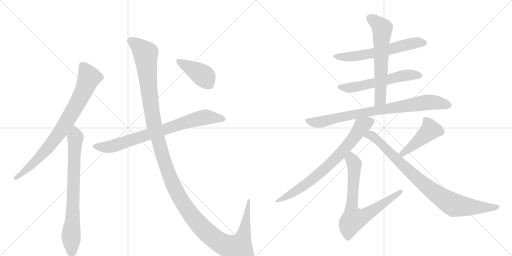
t = 0.00 s
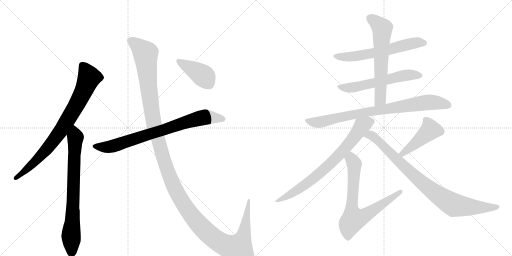
t = 2.23 s
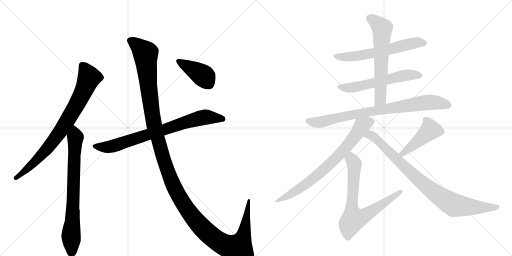
t = 4.46 s
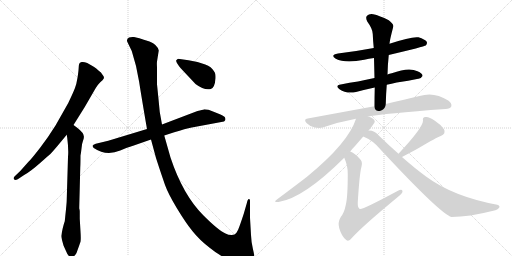
t = 6.70 s
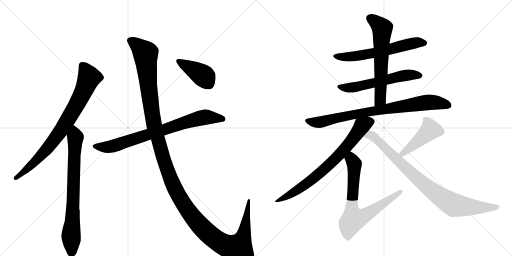
t = 8.93 s
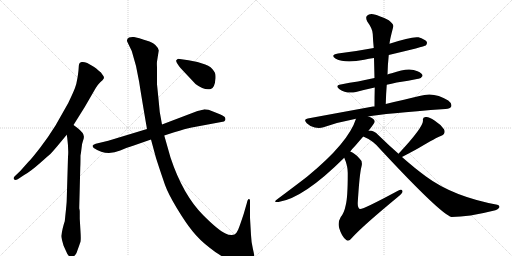
t = 11.16 s

The animated SVG that drew these frames (rendered in a browser with its animation timeline set to each time). Animation: 13 CSS @keyframes rules; one cycle of 11.16 s.

<svg version="1.1" viewBox="0 0 2048 1024" xmlns="http://www.w3.org/2000/svg">
  <g stroke="lightgray" stroke-dasharray="1,1" stroke-width="1" transform="scale(4, 4)">
    <line x1="0" y1="0" x2="256" y2="256"></line>
    <line x1="256" y1="0" x2="0" y2="256"></line>
    <line x1="128" y1="0" x2="128" y2="256"></line>
    <line x1="0" y1="128" x2="256" y2="128"></line>
    <line x1="256" y1="0" x2="512" y2="256"></line>
    <line x1="512" y1="0" x2="256" y2="256"></line>
    <line x1="384" y1="0" x2="384" y2="256"></line>
    <line x1="256" y1="128" x2="512" y2="128"></line>
  </g>
<g transform="scale(1, -1) translate(0, -850)">
   <style type="text/css">
    @keyframes keyframes0 {
      from {
       stroke: black;
       stroke-dashoffset: 814;
       stroke-width: 128;
       }
       73% {
       animation-timing-function: step-end;
       stroke: black;
       stroke-dashoffset: 0;
       stroke-width: 128;
       }
       to {
       stroke: black;
       stroke-width: 1024;
       }
       }
       #make-me-a-hanzi-animation-0 {
         animation: keyframes0 0.912435s both;
         animation-delay: 0.000000s;
         animation-timing-function: linear;
       }
    @keyframes keyframes1 {
      from {
       stroke: black;
       stroke-dashoffset: 766;
       stroke-width: 128;
       }
       71% {
       animation-timing-function: step-end;
       stroke: black;
       stroke-dashoffset: 0;
       stroke-width: 128;
       }
       to {
       stroke: black;
       stroke-width: 1024;
       }
       }
       #make-me-a-hanzi-animation-1 {
         animation: keyframes1 0.873372s both;
         animation-delay: 0.912435s;
         animation-timing-function: linear;
       }
    @keyframes keyframes2 {
      from {
       stroke: black;
       stroke-dashoffset: 786;
       stroke-width: 128;
       }
       72% {
       animation-timing-function: step-end;
       stroke: black;
       stroke-dashoffset: 0;
       stroke-width: 128;
       }
       to {
       stroke: black;
       stroke-width: 1024;
       }
       }
       #make-me-a-hanzi-animation-2 {
         animation: keyframes2 0.889648s both;
         animation-delay: 1.785807s;
         animation-timing-function: linear;
       }
    @keyframes keyframes3 {
      from {
       stroke: black;
       stroke-dashoffset: 1454;
       stroke-width: 128;
       }
       83% {
       animation-timing-function: step-end;
       stroke: black;
       stroke-dashoffset: 0;
       stroke-width: 128;
       }
       to {
       stroke: black;
       stroke-width: 1024;
       }
       }
       #make-me-a-hanzi-animation-3 {
         animation: keyframes3 1.433268s both;
         animation-delay: 2.675456s;
         animation-timing-function: linear;
       }
    @keyframes keyframes4 {
      from {
       stroke: black;
       stroke-dashoffset: 416;
       stroke-width: 128;
       }
       58% {
       animation-timing-function: step-end;
       stroke: black;
       stroke-dashoffset: 0;
       stroke-width: 128;
       }
       to {
       stroke: black;
       stroke-width: 1024;
       }
       }
       #make-me-a-hanzi-animation-4 {
         animation: keyframes4 0.588542s both;
         animation-delay: 4.108724s;
         animation-timing-function: linear;
       }
    @keyframes keyframes5 {
      from {
       stroke: black;
       stroke-dashoffset: 615;
       stroke-width: 128;
       }
       67% {
       animation-timing-function: step-end;
       stroke: black;
       stroke-dashoffset: 0;
       stroke-width: 128;
       }
       to {
       stroke: black;
       stroke-width: 1024;
       }
       }
       #make-me-a-hanzi-animation-5 {
         animation: keyframes5 0.750488s both;
         animation-delay: 4.697266s;
         animation-timing-function: linear;
       }
    @keyframes keyframes6 {
      from {
       stroke: black;
       stroke-dashoffset: 582;
       stroke-width: 128;
       }
       65% {
       animation-timing-function: step-end;
       stroke: black;
       stroke-dashoffset: 0;
       stroke-width: 128;
       }
       to {
       stroke: black;
       stroke-width: 1024;
       }
       }
       #make-me-a-hanzi-animation-6 {
         animation: keyframes6 0.723633s both;
         animation-delay: 5.447754s;
         animation-timing-function: linear;
       }
    @keyframes keyframes7 {
      from {
       stroke: black;
       stroke-dashoffset: 630;
       stroke-width: 128;
       }
       67% {
       animation-timing-function: step-end;
       stroke: black;
       stroke-dashoffset: 0;
       stroke-width: 128;
       }
       to {
       stroke: black;
       stroke-width: 1024;
       }
       }
       #make-me-a-hanzi-animation-7 {
         animation: keyframes7 0.762695s both;
         animation-delay: 6.171387s;
         animation-timing-function: linear;
       }
    @keyframes keyframes8 {
      from {
       stroke: black;
       stroke-dashoffset: 828;
       stroke-width: 128;
       }
       73% {
       animation-timing-function: step-end;
       stroke: black;
       stroke-dashoffset: 0;
       stroke-width: 128;
       }
       to {
       stroke: black;
       stroke-width: 1024;
       }
       }
       #make-me-a-hanzi-animation-8 {
         animation: keyframes8 0.923828s both;
         animation-delay: 6.934082s;
         animation-timing-function: linear;
       }
    @keyframes keyframes9 {
      from {
       stroke: black;
       stroke-dashoffset: 750;
       stroke-width: 128;
       }
       71% {
       animation-timing-function: step-end;
       stroke: black;
       stroke-dashoffset: 0;
       stroke-width: 128;
       }
       to {
       stroke: black;
       stroke-width: 1024;
       }
       }
       #make-me-a-hanzi-animation-9 {
         animation: keyframes9 0.860352s both;
         animation-delay: 7.857910s;
         animation-timing-function: linear;
       }
    @keyframes keyframes10 {
      from {
       stroke: black;
       stroke-dashoffset: 738;
       stroke-width: 128;
       }
       71% {
       animation-timing-function: step-end;
       stroke: black;
       stroke-dashoffset: 0;
       stroke-width: 128;
       }
       to {
       stroke: black;
       stroke-width: 1024;
       }
       }
       #make-me-a-hanzi-animation-10 {
         animation: keyframes10 0.850586s both;
         animation-delay: 8.718262s;
         animation-timing-function: linear;
       }
    @keyframes keyframes11 {
      from {
       stroke: black;
       stroke-dashoffset: 452;
       stroke-width: 128;
       }
       60% {
       animation-timing-function: step-end;
       stroke: black;
       stroke-dashoffset: 0;
       stroke-width: 128;
       }
       to {
       stroke: black;
       stroke-width: 1024;
       }
       }
       #make-me-a-hanzi-animation-11 {
         animation: keyframes11 0.617839s both;
         animation-delay: 9.568848s;
         animation-timing-function: linear;
       }
    @keyframes keyframes12 {
      from {
       stroke: black;
       stroke-dashoffset: 886;
       stroke-width: 128;
       }
       74% {
       animation-timing-function: step-end;
       stroke: black;
       stroke-dashoffset: 0;
       stroke-width: 128;
       }
       to {
       stroke: black;
       stroke-width: 1024;
       }
       }
       #make-me-a-hanzi-animation-12 {
         animation: keyframes12 0.971029s both;
         animation-delay: 10.186686s;
         animation-timing-function: linear;
       }
</style>
<path d="M 294 350 L 339 422 L 383 498 Q 389 509 401 521 Q 412 530 415 536.5 Q 418 543 410 551 Q 405 561 395 567 Q 385 577 375 583 L 349 598 Q 335 604 326.5 602 Q 318 600 316.5 594 Q 315 588 314.5 576.5 Q 314 565 310 539.5 Q 306 514 299.5 497 Q 293 480 273 438 L 222 348 Q 195 304 160.5 259.5 Q 126 215 113 202 L 81 166 L 59 145 Q 52 138 56 133 Q 60 128 71 133 L 95 149 Q 125 167 160.5 198.5 Q 196 230 201.5 234.5 Q 207 239 228 264 L 267 311 L 294 350 Z" fill="lightgray"></path> 
<path d="M 261 -16 L 259 -35 Q 251 -57 245 -94 Q 245 -97 248 -110 L 254 -132 L 263 -152 Q 269 -167 274 -172 Q 287 -193 306 -162 Q 319 -126 322 -117 Q 324 -107 322 -76 L 319 -25 L 319 4 Q 319 10 317 16 L 317 21 L 321 179 Q 322 195 322 228 Q 324 238 326 256 Q 327 274 332 287 Q 337 299 335 306 Q 335 318 310 338 L 294 350 C 270 368 263 341 267 311 L 269 298 Q 275 250 272 222 L 267 54 Q 267 38 261 -16 Z" fill="lightgray"></path> 
<path d="M 657 308 L 697 321 Q 742 335 767 340 L 896 364 L 900 368 Q 903 371 901 378 Q 899 385 879.5 393 Q 860 401 834 411 Q 819 413 815 412.5 Q 811 412 790 406 L 648 352 L 588 334 L 433 287 L 383 275 Q 372 271 370 267 Q 370 263 375 258 Q 425 224 481 248 Q 508 260 538 269 L 604 292 L 657 308 Z" fill="lightgray"></path> 
<path d="M 927 -90 Q 913 -90 902 -84 Q 874 -72 813 -11 Q 732 70 682 220 L 657 308 L 648 352 L 639 402 L 633 464 Q 630 493 628 513 L 628 581 Q 627 598 628 604 L 635 648 Q 630 671 598 684 Q 548 701 536 702 Q 524 703 516 700 Q 503 692 511 679 L 527 646 Q 547 585 556.5 523.5 Q 566 462 588 334 L 604 292 L 624 218 Q 648 144 660.5 109.5 Q 673 75 707 18.5 Q 741 -38 769.5 -74 Q 798 -110 840 -142 Q 874 -170 913 -188 Q 949 -208 981.5 -205.5 Q 1014 -203 1017 -180 Q 1018 -171 1011.5 -144.5 Q 1005 -118 1004 -90 L 1000 -21 L 1000 48 Q 1000 52 997 54 Q 991 56 988 40 L 975 -5 Q 959 -54 952.5 -69 Q 946 -84 938 -88 L 927 -90 Z" fill="lightgray"></path> 
<path d="M 722 578 L 782 514 Q 818 487 843 494 Q 859 498 862 536 Q 863 550 860 558 L 860 559 Q 858 561 856 565 Q 846 583 821 592 L 790 602 L 754 609 L 712 615 L 706 610 Q 700 605 722 578 Z" fill="lightgray"></path> 
<path d="M 1555 630 Q 1697 664 1703 668 Q 1710 675 1707 683 Q 1700 693 1674 701 Q 1646 705 1558 675 L 1495 658 Q 1426 645 1352 636 Q 1319 630 1343 615 Q 1380 596 1457 611 Q 1475 615 1496 618 L 1555 630 Z" fill="lightgray"></path> 
<path d="M 1547 511 Q 1565 515 1587 520 Q 1635 527 1673 535 Q 1683 534 1690 546 Q 1691 556 1670 565 Q 1636 583 1567 557 Q 1558 556 1550 552 L 1498 538 Q 1464 531 1432 524 Q 1399 520 1363 512 Q 1338 508 1358 493 Q 1385 474 1424 482 Q 1457 491 1499 500 L 1547 511 Z" fill="lightgray"></path> 
<path d="M 1543 434 Q 1544 474 1547 511 L 1550 552 Q 1551 592 1555 630 L 1558 675 Q 1559 690 1573 743 Q 1576 753 1555 769 Q 1518 788 1493 793 Q 1477 796 1468 787 Q 1461 780 1469 764 Q 1491 734 1491 714 Q 1492 687 1495 658 L 1496 618 Q 1497 579 1498 538 L 1499 500 Q 1498 463 1498 424 C 1498 394 1542 404 1543 434 Z" fill="lightgray"></path> 
<path d="M 1473 384 Q 1533 396 1782 414 Q 1801 415 1805 424 Q 1809 436 1793 448 Q 1736 485 1678 466 Q 1621 453 1543 434 L 1498 424 Q 1494 425 1492 424 Q 1372 402 1231 376 Q 1212 373 1227 357 Q 1240 344 1259 340 Q 1278 336 1294 341 Q 1354 362 1424 375 L 1473 384 Z" fill="lightgray"></path> 
<path d="M 1474 327 Q 1499 358 1499 364 Q 1498 376 1473 384 C 1445 396 1433 401 1424 375 Q 1394 279 1228 143 Q 1180 106 1109 53 Q 1090 40 1114 42 Q 1214 57 1377 219 L 1401 244 Q 1410 256 1421 267 Q 1439 288 1453 304 L 1474 327 Z" fill="lightgray"></path> 
<path d="M 1377 219 Q 1392 185 1391 154 Q 1391 60 1383 30 Q 1377 -1 1363 -18 Q 1350 -40 1357 -63 Q 1367 -97 1385 -110 Q 1395 -119 1410 -99 Q 1452 -53 1590 61 Q 1609 76 1610 83 Q 1611 98 1590 86 Q 1449 10 1439 14 Q 1430 20 1431 40 Q 1438 155 1446 184 Q 1452 205 1437 217 Q 1418 238 1401 244 C 1375 258 1366 247 1377 219 Z" fill="lightgray"></path> 
<path d="M 1608 222 Q 1648 243 1675 258 Q 1747 301 1763 306 Q 1785 315 1776 333 Q 1763 352 1738 368 Q 1716 384 1702 382 Q 1689 381 1692 367 Q 1692 340 1594 235 C 1574 213 1581 208 1608 222 Z" fill="lightgray"></path> 
<path d="M 1594 235 Q 1555 269 1513 310 Q 1497 328 1478 328 Q 1475 328 1474 327 C 1444 331 1426 317 1453 304 Q 1493 288 1522 252 Q 1763 -7 1806 -18 Q 1875 -18 1973 7 Q 1992 11 1997 20 Q 2001 27 1989 31 Q 1812 64 1704 144 Q 1659 177 1608 222 L 1594 235 Z" fill="lightgray"></path> 
      <clipPath id="make-me-a-hanzi-clip-0">
      <path d="M 294 350 L 339 422 L 383 498 Q 389 509 401 521 Q 412 530 415 536.5 Q 418 543 410 551 Q 405 561 395 567 Q 385 577 375 583 L 349 598 Q 335 604 326.5 602 Q 318 600 316.5 594 Q 315 588 314.5 576.5 Q 314 565 310 539.5 Q 306 514 299.5 497 Q 293 480 273 438 L 222 348 Q 195 304 160.5 259.5 Q 126 215 113 202 L 81 166 L 59 145 Q 52 138 56 133 Q 60 128 71 133 L 95 149 Q 125 167 160.5 198.5 Q 196 230 201.5 234.5 Q 207 239 228 264 L 267 311 L 294 350 Z" fill="lightgray"></path>
      </clipPath>
      <path clip-path="url(#make-me-a-hanzi-clip-0)" d="M 329 588 L 356 540 L 334 484 L 294 409 L 241 323 L 193 261 L 133 196 L 64 138 " fill="none" id="make-me-a-hanzi-animation-0" stroke-dasharray="686 1372" stroke-linecap="round"></path>

      <clipPath id="make-me-a-hanzi-clip-1">
      <path d="M 261 -16 L 259 -35 Q 251 -57 245 -94 Q 245 -97 248 -110 L 254 -132 L 263 -152 Q 269 -167 274 -172 Q 287 -193 306 -162 Q 319 -126 322 -117 Q 324 -107 322 -76 L 319 -25 L 319 4 Q 319 10 317 16 L 317 21 L 321 179 Q 322 195 322 228 Q 324 238 326 256 Q 327 274 332 287 Q 337 299 335 306 Q 335 318 310 338 L 294 350 C 270 368 263 341 267 311 L 269 298 Q 275 250 272 222 L 267 54 Q 267 38 261 -16 Z" fill="lightgray"></path>
      </clipPath>
      <path clip-path="url(#make-me-a-hanzi-clip-1)" d="M 293 341 L 302 301 L 285 -168 " fill="none" id="make-me-a-hanzi-animation-1" stroke-dasharray="638 1276" stroke-linecap="round"></path>

      <clipPath id="make-me-a-hanzi-clip-2">
      <path d="M 657 308 L 697 321 Q 742 335 767 340 L 896 364 L 900 368 Q 903 371 901 378 Q 899 385 879.5 393 Q 860 401 834 411 Q 819 413 815 412.5 Q 811 412 790 406 L 648 352 L 588 334 L 433 287 L 383 275 Q 372 271 370 267 Q 370 263 375 258 Q 425 224 481 248 Q 508 260 538 269 L 604 292 L 657 308 Z" fill="lightgray"></path>
      </clipPath>
      <path clip-path="url(#make-me-a-hanzi-clip-2)" d="M 379 266 L 403 261 L 452 265 L 806 379 L 830 382 L 890 374 " fill="none" id="make-me-a-hanzi-animation-2" stroke-dasharray="658 1316" stroke-linecap="round"></path>

      <clipPath id="make-me-a-hanzi-clip-3">
      <path d="M 927 -90 Q 913 -90 902 -84 Q 874 -72 813 -11 Q 732 70 682 220 L 657 308 L 648 352 L 639 402 L 633 464 Q 630 493 628 513 L 628 581 Q 627 598 628 604 L 635 648 Q 630 671 598 684 Q 548 701 536 702 Q 524 703 516 700 Q 503 692 511 679 L 527 646 Q 547 585 556.5 523.5 Q 566 462 588 334 L 604 292 L 624 218 Q 648 144 660.5 109.5 Q 673 75 707 18.5 Q 741 -38 769.5 -74 Q 798 -110 840 -142 Q 874 -170 913 -188 Q 949 -208 981.5 -205.5 Q 1014 -203 1017 -180 Q 1018 -171 1011.5 -144.5 Q 1005 -118 1004 -90 L 1000 -21 L 1000 48 Q 1000 52 997 54 Q 991 56 988 40 L 975 -5 Q 959 -54 952.5 -69 Q 946 -84 938 -88 L 927 -90 Z" fill="lightgray"></path>
      </clipPath>
      <path clip-path="url(#make-me-a-hanzi-clip-3)" d="M 521 688 L 561 659 L 583 634 L 594 503 L 619 338 L 687 124 L 758 -1 L 848 -98 L 904 -133 L 953 -144 L 973 -99 L 996 50 " fill="none" id="make-me-a-hanzi-animation-3" stroke-dasharray="1326 2652" stroke-linecap="round"></path>

      <clipPath id="make-me-a-hanzi-clip-4">
      <path d="M 722 578 L 782 514 Q 818 487 843 494 Q 859 498 862 536 Q 863 550 860 558 L 860 559 Q 858 561 856 565 Q 846 583 821 592 L 790 602 L 754 609 L 712 615 L 706 610 Q 700 605 722 578 Z" fill="lightgray"></path>
      </clipPath>
      <path clip-path="url(#make-me-a-hanzi-clip-4)" d="M 715 606 L 819 542 L 853 559 " fill="none" id="make-me-a-hanzi-animation-4" stroke-dasharray="288 576" stroke-linecap="round"></path>

      <clipPath id="make-me-a-hanzi-clip-5">
      <path d="M 1555 630 Q 1697 664 1703 668 Q 1710 675 1707 683 Q 1700 693 1674 701 Q 1646 705 1558 675 L 1495 658 Q 1426 645 1352 636 Q 1319 630 1343 615 Q 1380 596 1457 611 Q 1475 615 1496 618 L 1555 630 Z" fill="lightgray"></path>
      </clipPath>
      <path clip-path="url(#make-me-a-hanzi-clip-5)" d="M 1345 627 L 1373 622 L 1427 625 L 1564 652 L 1642 676 L 1697 678 " fill="none" id="make-me-a-hanzi-animation-5" stroke-dasharray="487 974" stroke-linecap="round"></path>

      <clipPath id="make-me-a-hanzi-clip-6">
      <path d="M 1547 511 Q 1565 515 1587 520 Q 1635 527 1673 535 Q 1683 534 1690 546 Q 1691 556 1670 565 Q 1636 583 1567 557 Q 1558 556 1550 552 L 1498 538 Q 1464 531 1432 524 Q 1399 520 1363 512 Q 1338 508 1358 493 Q 1385 474 1424 482 Q 1457 491 1499 500 L 1547 511 Z" fill="lightgray"></path>
      </clipPath>
      <path clip-path="url(#make-me-a-hanzi-clip-6)" d="M 1359 503 L 1426 503 L 1629 550 L 1680 547 " fill="none" id="make-me-a-hanzi-animation-6" stroke-dasharray="454 908" stroke-linecap="round"></path>

      <clipPath id="make-me-a-hanzi-clip-7">
      <path d="M 1543 434 Q 1544 474 1547 511 L 1550 552 Q 1551 592 1555 630 L 1558 675 Q 1559 690 1573 743 Q 1576 753 1555 769 Q 1518 788 1493 793 Q 1477 796 1468 787 Q 1461 780 1469 764 Q 1491 734 1491 714 Q 1492 687 1495 658 L 1496 618 Q 1497 579 1498 538 L 1499 500 Q 1498 463 1498 424 C 1498 394 1542 404 1543 434 Z" fill="lightgray"></path>
      </clipPath>
      <path clip-path="url(#make-me-a-hanzi-clip-7)" d="M 1480 777 L 1529 737 L 1522 459 L 1504 432 " fill="none" id="make-me-a-hanzi-animation-7" stroke-dasharray="502 1004" stroke-linecap="round"></path>

      <clipPath id="make-me-a-hanzi-clip-8">
      <path d="M 1473 384 Q 1533 396 1782 414 Q 1801 415 1805 424 Q 1809 436 1793 448 Q 1736 485 1678 466 Q 1621 453 1543 434 L 1498 424 Q 1494 425 1492 424 Q 1372 402 1231 376 Q 1212 373 1227 357 Q 1240 344 1259 340 Q 1278 336 1294 341 Q 1354 362 1424 375 L 1473 384 Z" fill="lightgray"></path>
      </clipPath>
      <path clip-path="url(#make-me-a-hanzi-clip-8)" d="M 1230 366 L 1284 362 L 1445 398 L 1704 440 L 1737 441 L 1793 429 " fill="none" id="make-me-a-hanzi-animation-8" stroke-dasharray="700 1400" stroke-linecap="round"></path>

      <clipPath id="make-me-a-hanzi-clip-9">
      <path d="M 1474 327 Q 1499 358 1499 364 Q 1498 376 1473 384 C 1445 396 1433 401 1424 375 Q 1394 279 1228 143 Q 1180 106 1109 53 Q 1090 40 1114 42 Q 1214 57 1377 219 L 1401 244 Q 1410 256 1421 267 Q 1439 288 1453 304 L 1474 327 Z" fill="lightgray"></path>
      </clipPath>
      <path clip-path="url(#make-me-a-hanzi-clip-9)" d="M 1489 364 L 1471 361 L 1448 347 L 1373 247 L 1279 157 L 1201 97 L 1118 50 " fill="none" id="make-me-a-hanzi-animation-9" stroke-dasharray="622 1244" stroke-linecap="round"></path>

      <clipPath id="make-me-a-hanzi-clip-10">
      <path d="M 1377 219 Q 1392 185 1391 154 Q 1391 60 1383 30 Q 1377 -1 1363 -18 Q 1350 -40 1357 -63 Q 1367 -97 1385 -110 Q 1395 -119 1410 -99 Q 1452 -53 1590 61 Q 1609 76 1610 83 Q 1611 98 1590 86 Q 1449 10 1439 14 Q 1430 20 1431 40 Q 1438 155 1446 184 Q 1452 205 1437 217 Q 1418 238 1401 244 C 1375 258 1366 247 1377 219 Z" fill="lightgray"></path>
      </clipPath>
      <path clip-path="url(#make-me-a-hanzi-clip-10)" d="M 1403 234 L 1417 192 L 1406 17 L 1414 -27 L 1463 -10 L 1600 83 " fill="none" id="make-me-a-hanzi-animation-10" stroke-dasharray="610 1220" stroke-linecap="round"></path>

      <clipPath id="make-me-a-hanzi-clip-11">
      <path d="M 1608 222 Q 1648 243 1675 258 Q 1747 301 1763 306 Q 1785 315 1776 333 Q 1763 352 1738 368 Q 1716 384 1702 382 Q 1689 381 1692 367 Q 1692 340 1594 235 C 1574 213 1581 208 1608 222 Z" fill="lightgray"></path>
      </clipPath>
      <path clip-path="url(#make-me-a-hanzi-clip-11)" d="M 1701 372 L 1722 331 L 1637 256 L 1612 239 L 1606 241 " fill="none" id="make-me-a-hanzi-animation-11" stroke-dasharray="324 648" stroke-linecap="round"></path>

      <clipPath id="make-me-a-hanzi-clip-12">
      <path d="M 1594 235 Q 1555 269 1513 310 Q 1497 328 1478 328 Q 1475 328 1474 327 C 1444 331 1426 317 1453 304 Q 1493 288 1522 252 Q 1763 -7 1806 -18 Q 1875 -18 1973 7 Q 1992 11 1997 20 Q 2001 27 1989 31 Q 1812 64 1704 144 Q 1659 177 1608 222 L 1594 235 Z" fill="lightgray"></path>
      </clipPath>
      <path clip-path="url(#make-me-a-hanzi-clip-12)" d="M 1462 306 L 1481 310 L 1495 302 L 1682 124 L 1811 32 L 1908 20 L 1988 22 " fill="none" id="make-me-a-hanzi-animation-12" stroke-dasharray="758 1516" stroke-linecap="round"></path>

</g>
</svg>
